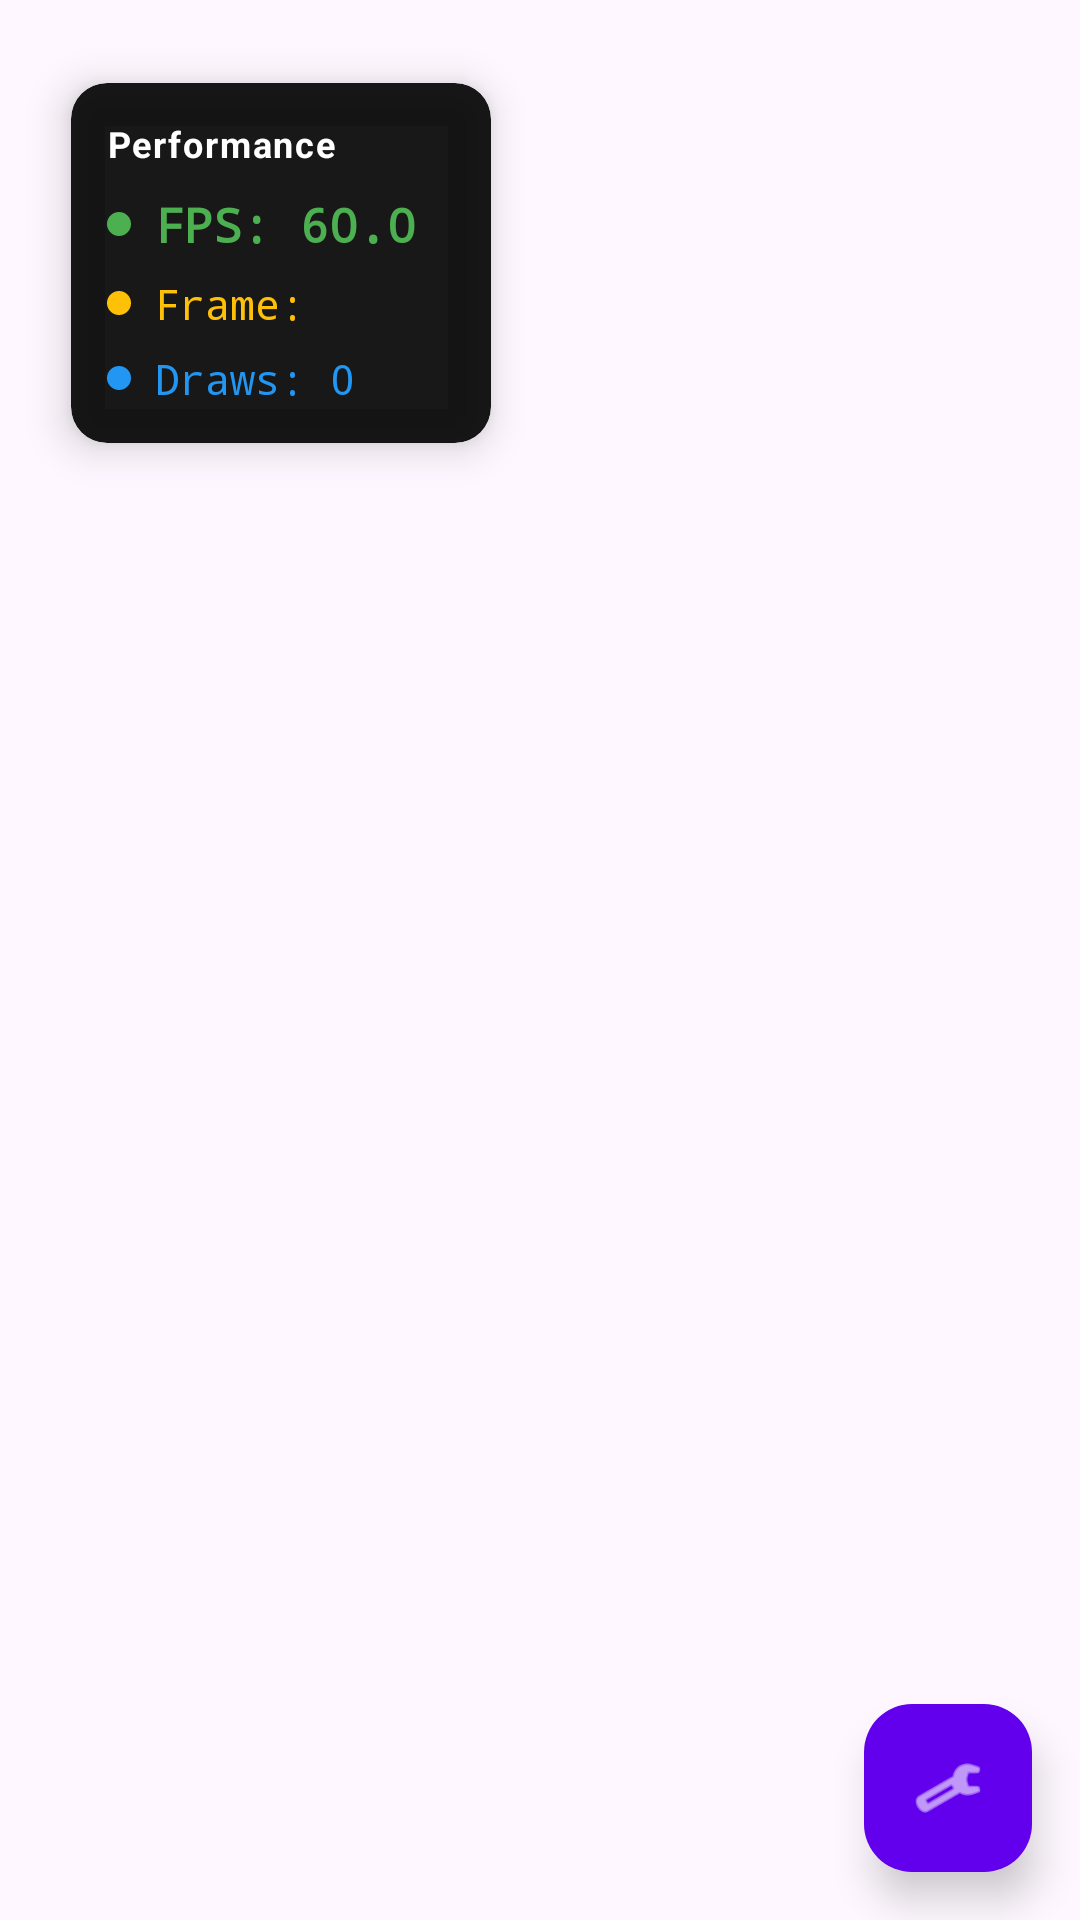

Write the Android layout XML for this screen, with the resource values it uses.
<!-- AndroidManifest.xml: activity theme Theme.OpenGL_ES -->
<!-- res/layout/activity_main.xml -->
<?xml version="1.0" encoding="utf-8"?>
<androidx.coordinatorlayout.widget.CoordinatorLayout xmlns:android="http://schemas.android.com/apk/res/android"
    xmlns:app="http://schemas.android.com/apk/res-auto"
    xmlns:tools="http://schemas.android.com/tools"
    android:layout_width="match_parent"
    android:layout_height="match_parent"
    tools:context=".MainActivity">

    
    <FrameLayout
        android:id="@+id/gl_container"
        android:layout_width="match_parent"
        android:layout_height="match_parent" />

    
    <include 
        android:id="@+id/overlay_metrics_hud"
        layout="@layout/overlay_metrics_hud" />

    
    <com.google.android.material.floatingactionbutton.FloatingActionButton
        android:id="@+id/fab_controls"
        android:layout_width="wrap_content"
        android:layout_height="wrap_content"
        android:layout_gravity="bottom|end"
        android:layout_margin="16dp"
        android:src="@android:drawable/ic_menu_manage"
        app:tint="@android:color/white"
        app:backgroundTint="#6200EE"
        app:elevation="8dp" />

    
    <LinearLayout
        android:id="@+id/bottom_sheet"
        android:layout_width="match_parent"
        android:layout_height="650dp"
        android:orientation="vertical"
        android:background="@android:color/white"
        android:backgroundTint="@android:color/white"
        app:layout_behavior="com.google.android.material.bottomsheet.BottomSheetBehavior"
        app:behavior_hideable="true"
        app:behavior_peekHeight="0dp">

        <include layout="@layout/bottom_sheet_controls" />

    </LinearLayout>

</androidx.coordinatorlayout.widget.CoordinatorLayout>
<!-- res/layout/overlay_metrics_hud.xml (included above) -->
<?xml version="1.0" encoding="utf-8"?>
<androidx.cardview.widget.CardView xmlns:android="http://schemas.android.com/apk/res/android"
    xmlns:app="http://schemas.android.com/apk/res-auto"
    android:layout_width="wrap_content"
    android:layout_height="wrap_content"
    android:layout_gravity="top|start"
    android:layout_margin="12dp"
    app:cardCornerRadius="12dp"
    app:cardElevation="8dp"
    app:cardBackgroundColor="#E6000000"
    app:cardUseCompatPadding="true">

    <LinearLayout
        android:layout_width="wrap_content"
        android:layout_height="wrap_content"
        android:orientation="vertical"
        android:padding="12dp"
        android:minWidth="140dp">

        <TextView
            android:layout_width="wrap_content"
            android:layout_height="wrap_content"
            android:text="Performance"
            android:textColor="#FFFFFF"
            android:textSize="12sp"
            android:textStyle="bold"
            android:layout_marginBottom="8dp"
            android:letterSpacing="0.05" />

        <LinearLayout
            android:layout_width="match_parent"
            android:layout_height="wrap_content"
            android:orientation="horizontal"
            android:gravity="center_vertical"
            android:layout_marginBottom="6dp">

            <View
                android:layout_width="8dp"
                android:layout_height="8dp"
                android:background="@drawable/indicator_green"
                android:layout_marginEnd="8dp" />

            <TextView
                android:id="@+id/txt_fps"
                android:layout_width="0dp"
                android:layout_height="wrap_content"
                android:layout_weight="1"
                android:text="FPS: 60.0"
                android:textColor="#4CAF50"
                android:textSize="16sp"
                android:textStyle="bold"
                android:fontFamily="monospace" />
        </LinearLayout>

        <LinearLayout
            android:layout_width="match_parent"
            android:layout_height="wrap_content"
            android:orientation="horizontal"
            android:gravity="center_vertical"
            android:layout_marginBottom="6dp">

            <View
                android:layout_width="8dp"
                android:layout_height="8dp"
                android:background="@drawable/indicator_yellow"
                android:layout_marginEnd="8dp" />

            <TextView
                android:id="@+id/txt_frame_time"
                android:layout_width="0dp"
                android:layout_height="wrap_content"
                android:layout_weight="1"
                android:text="Frame: 16.67ms"
                android:textColor="#FFC107"
                android:textSize="14sp"
                android:fontFamily="monospace" />
        </LinearLayout>

        <LinearLayout
            android:layout_width="match_parent"
            android:layout_height="wrap_content"
            android:orientation="horizontal"
            android:gravity="center_vertical">

            <View
                android:layout_width="8dp"
                android:layout_height="8dp"
                android:background="@drawable/indicator_blue"
                android:layout_marginEnd="8dp" />

            <TextView
                android:id="@+id/txt_draw_calls"
                android:layout_width="0dp"
                android:layout_height="wrap_content"
                android:layout_weight="1"
                android:text="Draws: 0"
                android:textColor="#2196F3"
                android:textSize="14sp"
                android:fontFamily="monospace" />
        </LinearLayout>

    </LinearLayout>

</androidx.cardview.widget.CardView>
<!-- res/layout/bottom_sheet_controls.xml (included above) -->
<?xml version="1.0" encoding="utf-8"?>
<androidx.coordinatorlayout.widget.CoordinatorLayout xmlns:android="http://schemas.android.com/apk/res/android"
    xmlns:app="http://schemas.android.com/apk/res-auto"
    android:layout_width="match_parent"
    android:layout_height="match_parent"
    android:background="@android:color/white">

    
    <View
        android:layout_width="40dp"
        android:layout_height="4dp"
        android:layout_gravity="top|center_horizontal"
        android:layout_marginTop="8dp"
        android:background="#CCCCCC"
        android:backgroundTint="#CCCCCC" />

    <com.google.android.material.tabs.TabLayout
        android:id="@+id/tab_layout"
        android:layout_width="match_parent"
        android:layout_height="wrap_content"
        android:layout_marginTop="16dp"
        app:tabMode="fixed"
        app:tabGravity="fill"
        app:tabIndicatorColor="#6200EE"
        app:tabSelectedTextColor="#6200EE"
        app:tabTextColor="#757575"
        app:tabRippleColor="#6200EE" />

    <androidx.viewpager2.widget.ViewPager2
        android:id="@+id/view_pager"
        android:layout_width="match_parent"
        android:layout_height="match_parent"
        app:layout_behavior="@string/appbar_scrolling_view_behavior" />

</androidx.coordinatorlayout.widget.CoordinatorLayout>
<!-- resources referenced by this layout -->
<resources>
  <!-- drawable indicator_blue (drawable) -->
  <?xml version="1.0" encoding="utf-8"?>
  <shape xmlns:android="http://schemas.android.com/apk/res/android"
      android:shape="oval">
      <solid android:color="#2196F3" />
  </shape>
  <!-- drawable indicator_green (drawable) -->
  <?xml version="1.0" encoding="utf-8"?>
  <shape xmlns:android="http://schemas.android.com/apk/res/android"
      android:shape="oval">
      <solid android:color="#4CAF50" />
  </shape>
  <!-- drawable indicator_yellow (drawable) -->
  <?xml version="1.0" encoding="utf-8"?>
  <shape xmlns:android="http://schemas.android.com/apk/res/android"
      android:shape="oval">
      <solid android:color="#FFC107" />
  </shape>
  <style name="Theme.OpenGL_ES" parent="Base.Theme.OpenGL_ES" />
  <style name="Base.Theme.OpenGL_ES" parent="Theme.Material3.DayNight.NoActionBar">
          
          
      </style>
</resources>
